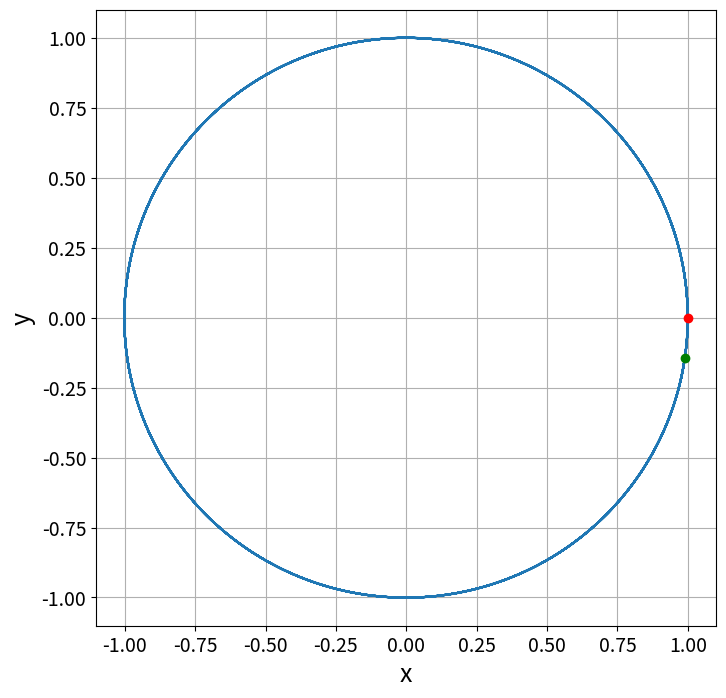

Source code (Python):
# -*- coding: utf-8 -*-
import numpy as np
from matplotlib import pyplot as plt

T = 10*2*np.pi                                #Tiempo de simulación (10 vueltas)
N = 1000                                      #Número de pasos de integración
dt = T/N
t = np.linspace(0,T,num=N,endpoint=True)
                                              #mu = 1
U = np.zeros([N,4])                           #Matriz solución
U[0,:] =np.matrix('1 0 0 1')                  #Condiciones iniciales

def F(U,i): 
    return np.array([U[i,2:4], -1/(np.linalg.norm(U[i,0:2])**3)*U[i,0:2]]) 
   
#Leap Frog Method
for i in range(N-1):
    aux = U[i,2:4] + 0.5*dt*F(U,i)[1]
    U[i+1,0:2] = U[i,0:2] + dt*aux
    U[i+1,2:4] = aux + 0.5*dt*F(U,i+1)[1]

r = np.sqrt(U[:,0]**2+U[:,1]**2)  
v = np.sqrt(U[:,2]**2+U[:,3]**2)  

#Plot
fig1,ax = plt.subplots(figsize=(8, 8))
plt.grid()
plt.xticks(fontsize=14)
plt.yticks(fontsize=14)
plt.xlabel("x",fontsize=18)
plt.ylabel("y",fontsize=18)
plt.plot(U[:,0],U[:,1])
plt.plot(U[0,0],U[0,1],'o',color = 'r')      #Solución analítca de la posición en el instante final
plt.plot(U[N-1,0],U[N-1,1],'o',color = 'g')  #Solución numérica de la posición en el instante final

#Save
plt.savefig('Orbita.jpg', dpi=300)